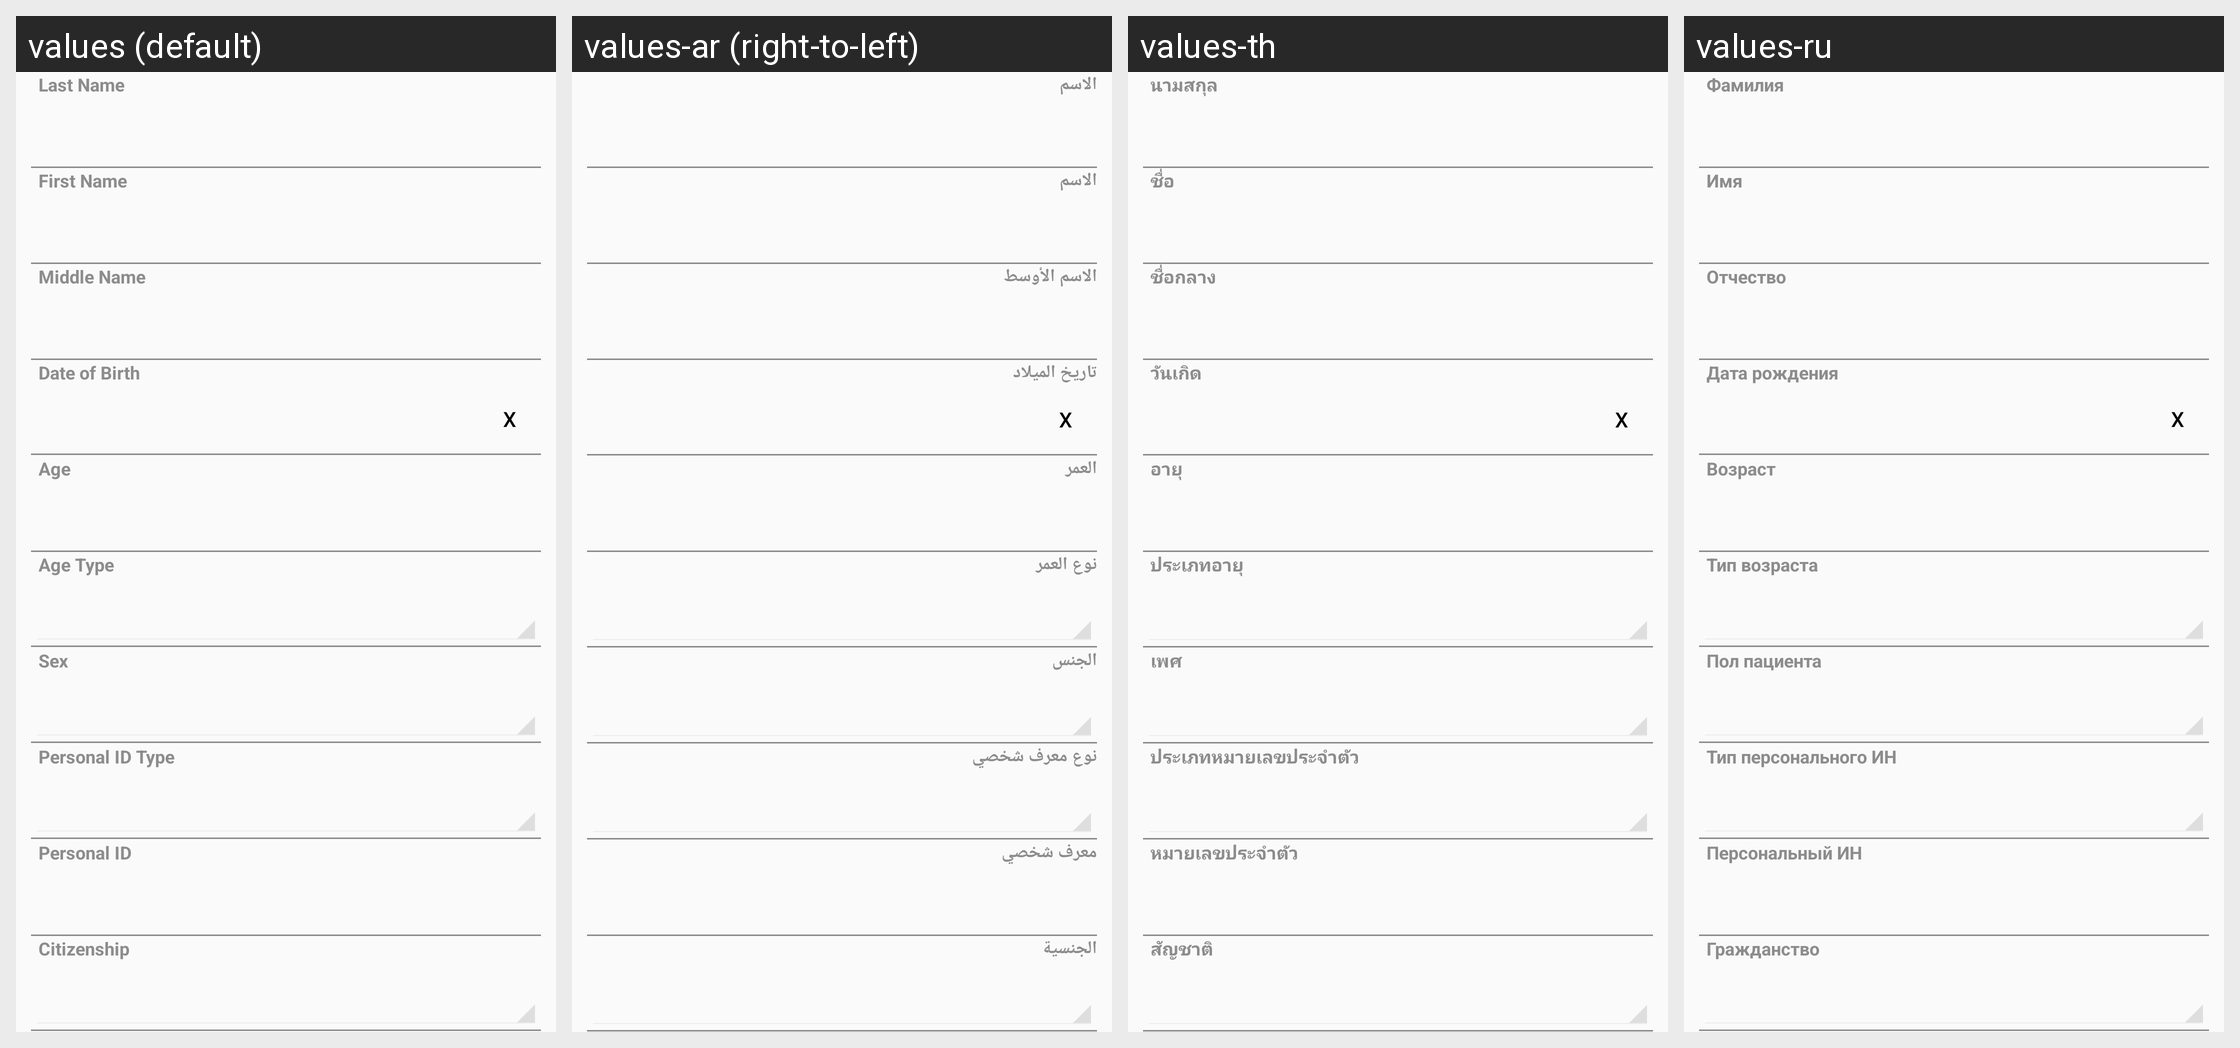

The same Android screen rendered under several of its app's locales, left to right. List the strings drawn on it with the default value and each locale's translation.
Android screen res/layout/human_case_layout_1.xml rendered under 4 locales, left to right: values (default), values-ar (right-to-left), values-th, values-ru. Device: Nexus 5 (rendered at 1080×1920; each locale shown at half size, 540×960, under a caption strip naming it); theme CustomActionBarTheme.
Other locales in the repository, not shown: values-az, values-hy, values-ka, values-kk, values-uk.
Strings drawn on this screen, with the default value and each locale's value (text and hints the layout hard-codes, and strings that could not be matched under every locale, appear in the picture but are not listed):

HumanCase_strFamilyName
  values: Last Name
  values-ar: الاسم
  values-th: นามสกุล
  values-ru: Фамилия

HumanCase_strFirstName
  values: First Name
  values-ar: الاسم
  values-th: ชื่อ
  values-ru: Имя

HumanCase_strSecondName
  values: Middle Name
  values-ar: الاسم الأوسط
  values-th: ชื่อกลาง
  values-ru: Отчество

HumanCase_datDateofBirth
  values: Date of Birth
  values-ar: تاريخ الميلاد
  values-th: วันเกิด
  values-ru: Дата рождения

HumanCase_intPatientAge
  values: Age
  values-ar: العمر
  values-th: อายุ
  values-ru: Возраст

HumanCase_idfsHumanAgeType
  values: Age Type
  values-ar: نوع العمر
  values-th: ประเภทอายุ
  values-ru: Тип возраста

HumanCase_idfsHumanGender
  values: Sex
  values-ar: الجنس
  values-th: เพศ
  values-ru: Пол пациента

HumanCase_idfsPersonIDType
  values: Personal ID Type
  values-ar: نوع معرف شخصي
  values-th: ประเภทหมายเลขประจำตัว
  values-ru: Тип персонального ИН

HumanCase_strPersonID
  values: Personal ID
  values-ar: معرف شخصي
  values-th: หมายเลขประจำตัว
  values-ru: Персональный ИН

HumanCase_idfsNationality
  values: Citizenship
  values-ar: الجنسية
  values-th: สัญชาติ
  values-ru: Гражданство
